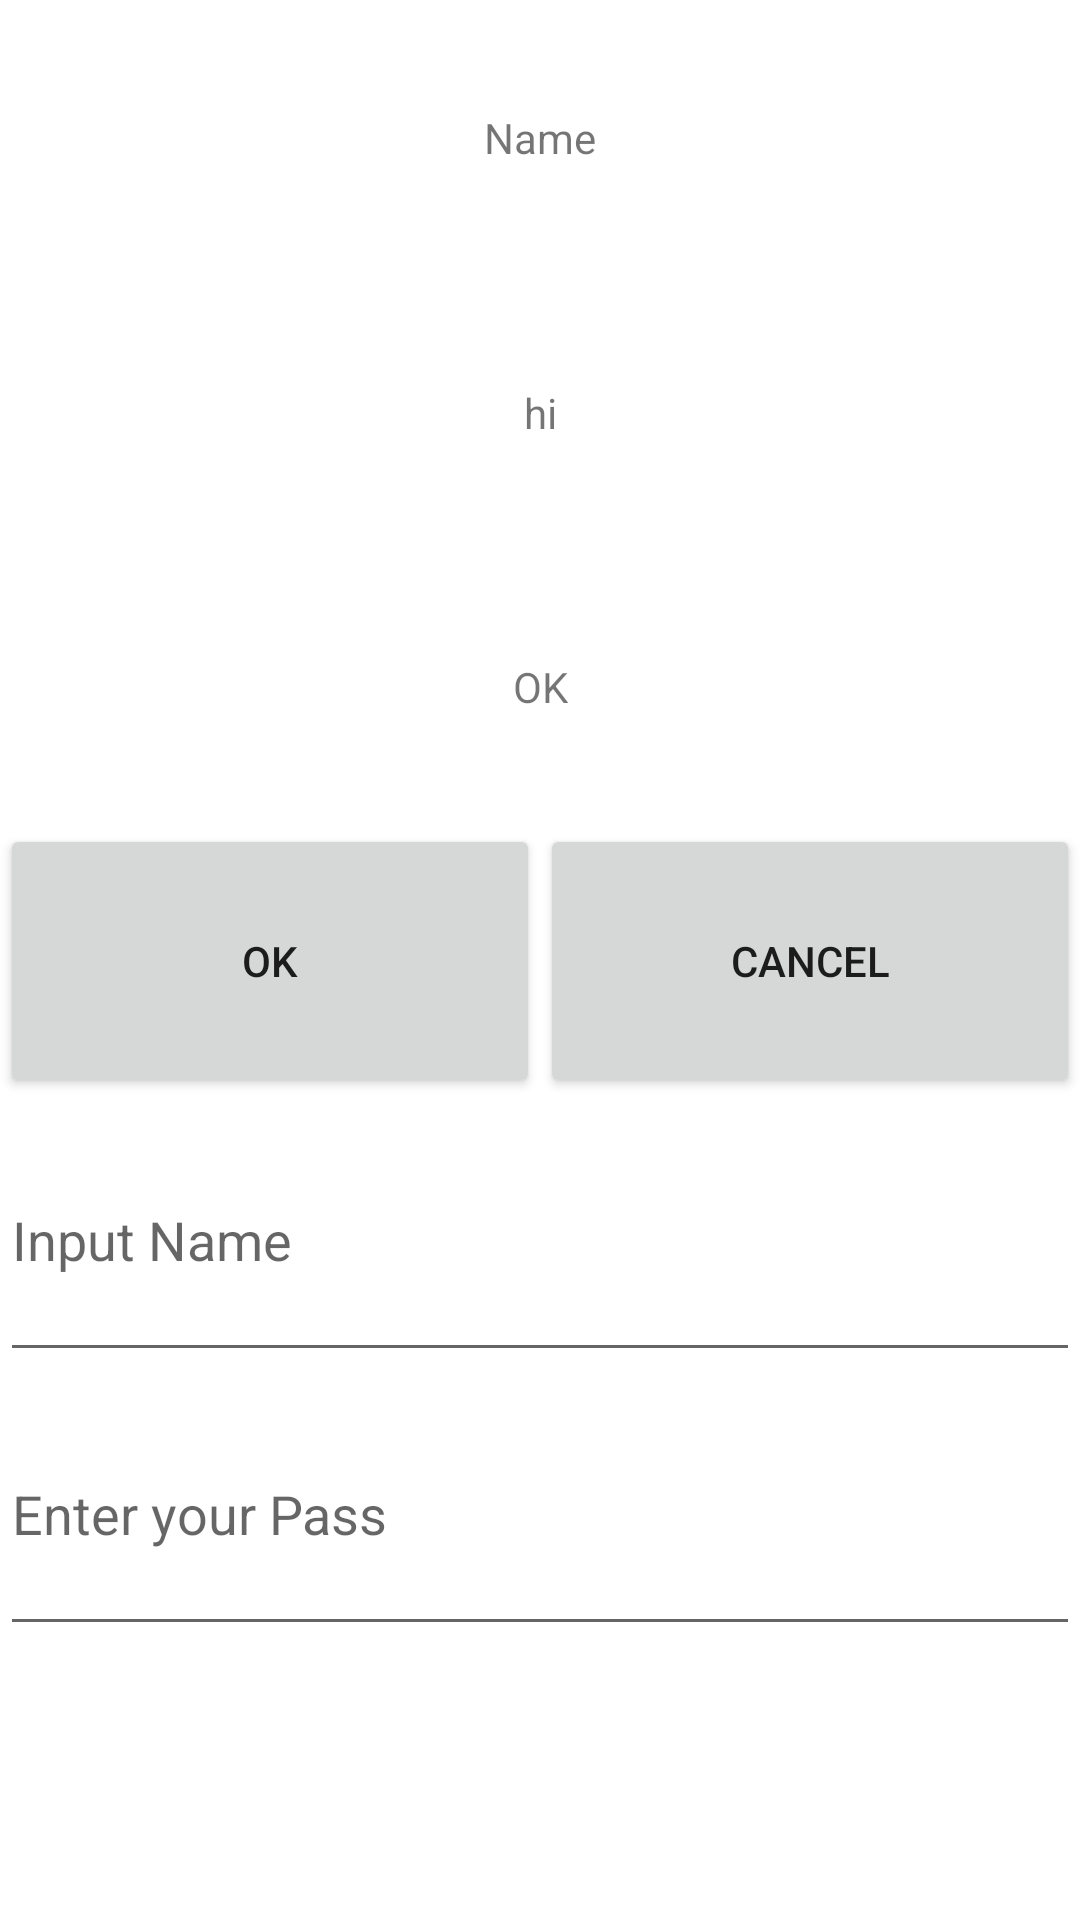

Here is an Android app screen rendered from its layout file. Give the layout XML and the strings, colors and styles it references.
<!-- AndroidManifest.xml: application theme Theme.Mar_thr_twel -->
<!-- res/layout/layout_linear.xml -->
<?xml version="1.0" encoding="utf-8"?>
<LinearLayout xmlns:android="http://schemas.android.com/apk/res/android"
    xmlns:app="http://schemas.android.com/apk/res-auto"
    xmlns:tools="http://schemas.android.com/tools"
    android:layout_width="match_parent"
    android:layout_height="match_parent"
    android:gravity="center_horizontal"
    android:orientation="vertical">

    <TextView
        android:id="@+id/textView"
        android:layout_width="match_parent"
        android:layout_height="match_parent"
        android:layout_gravity="center"
        android:layout_weight="1"
        android:gravity="center"
        android:text="@string/main" />

    <TextView
        android:id="@+id/textView3"
        android:layout_width="match_parent"
        android:layout_height="match_parent"
        android:layout_weight="1"
        android:gravity="center"
        android:text="@string/sub1" />

    <TextView
        android:id="@+id/textView5"
        android:layout_width="match_parent"
        android:layout_height="match_parent"
        android:layout_weight="1"
        android:gravity="center"
        android:text="@android:string/yes" />

    <LinearLayout
        android:layout_width="match_parent"
        android:layout_height="match_parent"
        android:layout_weight="1"
        android:orientation="horizontal">

        <Button
            android:id="@+id/okBtn"
            android:layout_width="match_parent"
            android:layout_height="match_parent"
            android:layout_weight="1"
            android:onClick="clickFunc"
            android:text="@string/btn1" />

        <Button
            android:id="@+id/canBtn"
            android:layout_width="match_parent"
            android:layout_height="match_parent"
            android:layout_weight="1"
            android:text="@string/btn2" />

    </LinearLayout>

    <EditText
        android:id="@+id/editTextTextPersonName6"
        android:layout_width="match_parent"
        android:layout_height="match_parent"
        android:layout_weight="1"
        android:ems="10"
        android:hint="Input Name"
        android:inputType="textPersonName"
        android:maxLength="5"/>

    <EditText
        android:id="@+id/editTextTextPassword2"
        android:layout_width="match_parent"
        android:layout_height="match_parent"
        android:layout_weight="1"
        android:ems="10"
        android:hint="Enter your Pass"
        android:inputType="textPassword" />

    <ImageView
        android:id="@+id/imageView2"
        android:layout_width="match_parent"
        android:layout_height="match_parent"
        android:layout_weight="1"
        android:background="#FFFFFF"
        tools:srcCompat="@tools:sample/backgrounds/scenic" />

</LinearLayout>
<!-- resources referenced by this layout -->
<resources>
  <string name="btn1">OK</string>
  <string name="btn2">Cancel</string>
  <string name="main">Name</string>
  <string name="sub1">hi</string>
  <style name="Theme.Mar_thr_twel" parent="Theme.MaterialComponents.DayNight.DarkActionBar">
          
          <item name="colorPrimary">@color/purple_500</item>
          <item name="colorPrimaryVariant">@color/purple_700</item>
          <item name="colorOnPrimary">@color/white</item>
          
          <item name="colorSecondary">@color/teal_200</item>
          <item name="colorSecondaryVariant">@color/teal_700</item>
          <item name="colorOnSecondary">@color/black</item>
          
          <item name="android:statusBarColor" tools:targetApi="l">?attr/colorPrimaryVariant</item>
          
      </style>
  <!-- not gathered from this repository: default colours our renderer supplied (Android Studio template values) -->
  <color name="purple_500">#FF6200EE</color>
  <color name="purple_700">#FF3700B3</color>
  <color name="teal_200">#FF03DAC5</color>
  <color name="teal_700">#FF018786</color>
  <color name="black">#FF000000</color>
  <color name="white">#FFFFFFFF</color>
</resources>
